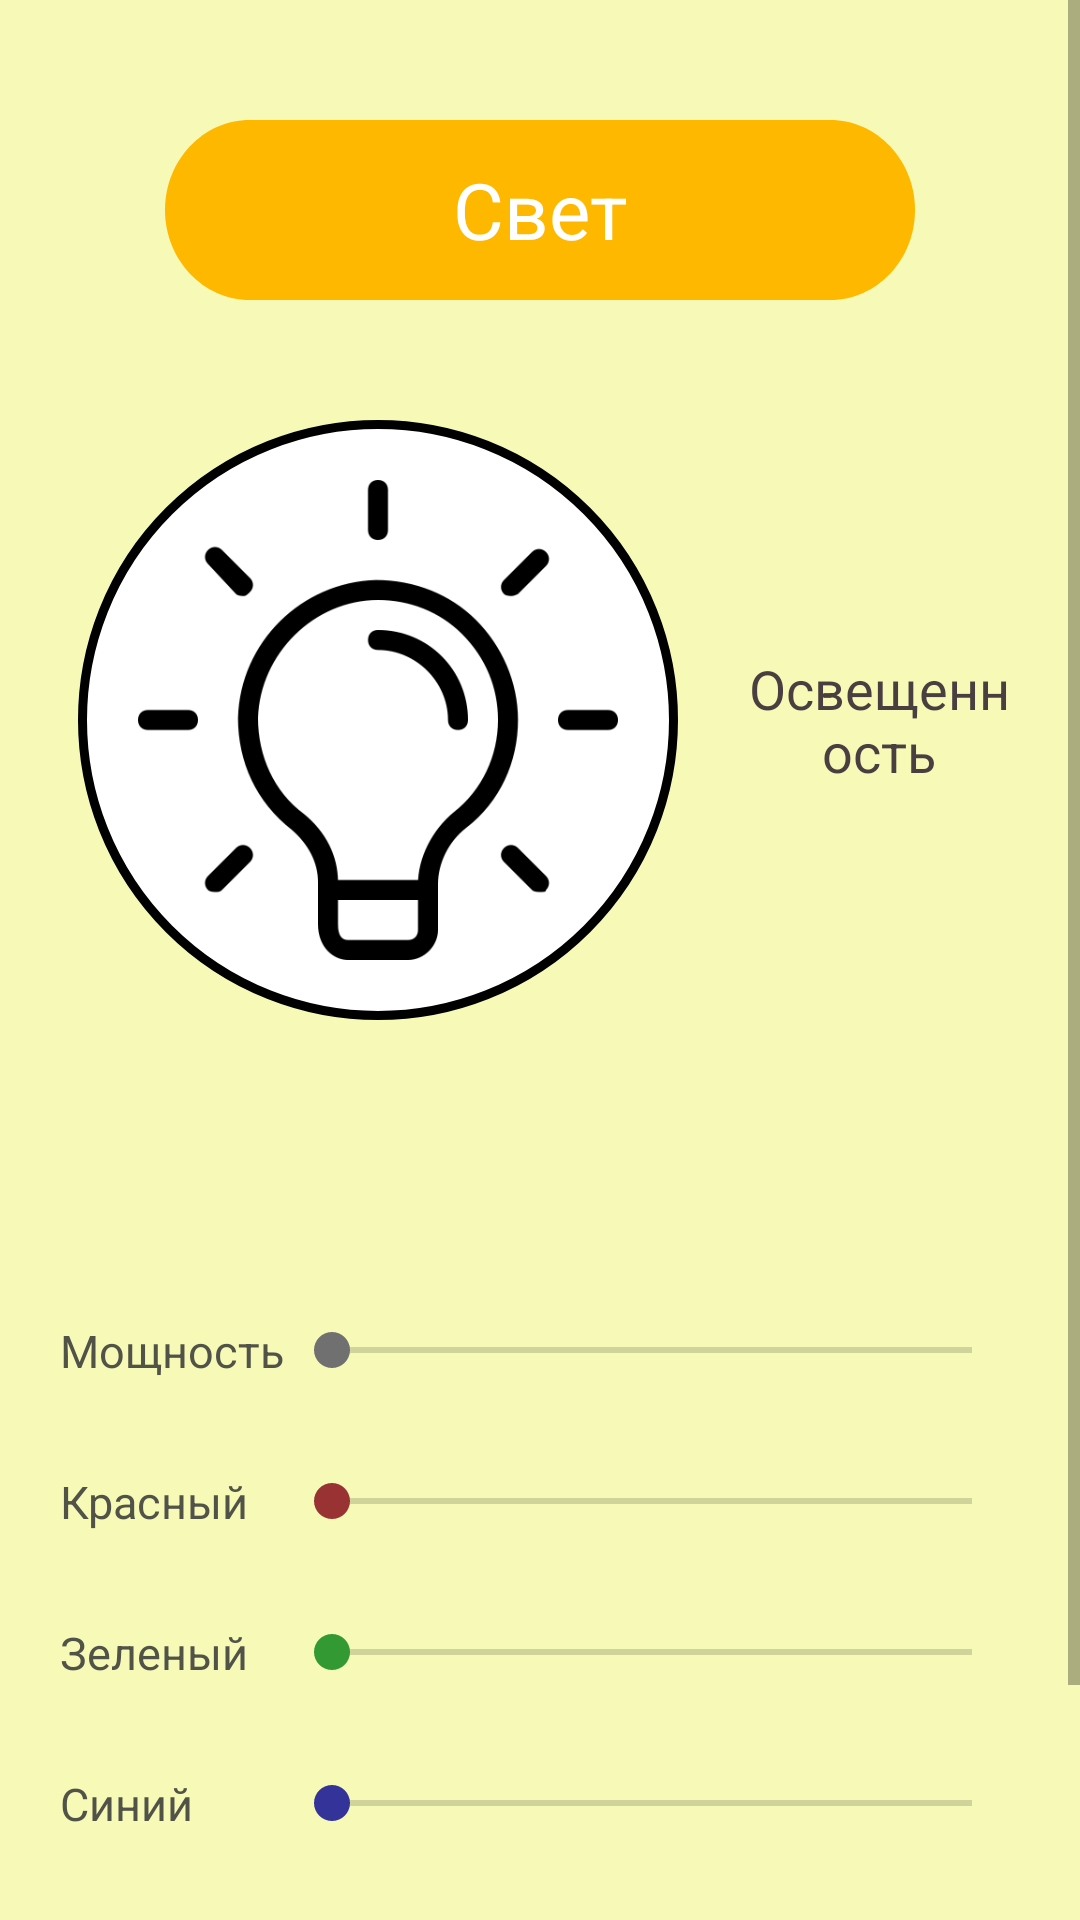

Layout XML and referenced resources for this Android screen:
<!-- AndroidManifest.xml: application theme AppTheme.NoActionBar -->
<!-- res/layout/fragment_light.xml -->
<?xml version="1.0" encoding="utf-8"?>
<ScrollView xmlns:android="http://schemas.android.com/apk/res/android"
    android:layout_width="match_parent"
    android:layout_height="match_parent"
    android:background="#F7FAB6">


    <RelativeLayout
        android:layout_marginTop="20dp"
        android:layout_width="match_parent"
        android:layout_height="wrap_content"
        android:padding="20dp">

        <View
            android:id="@+id/rectangle"
            android:layout_width="250dp"
            android:layout_height="wrap_content"
            android:layout_centerHorizontal="true"
            android:background="@drawable/light_rectangle" />

        <TextView
            android:layout_width="wrap_content"
            android:layout_height="wrap_content"
            android:layout_alignStart="@+id/rectangle"
            android:layout_alignTop="@+id/rectangle"
            android:layout_alignEnd="@+id/rectangle"
            android:layout_alignBottom="@+id/rectangle"
            android:layout_centerInParent="true"
            android:gravity="center"
            android:text="Свет"
            android:textColor="#fff"
            android:textSize="26sp" />


        <View
            android:id="@+id/ellipse"
            android:layout_width="200dp"
            android:layout_height="200dp"
            android:layout_below="@+id/rectangle"
            android:layout_marginStart="6dp"
            android:layout_marginTop="40dp"
            android:background="@drawable/white_ellipse" />


        <TextView
            android:id="@+id/light_result"
            android:layout_width="wrap_content"
            android:layout_height="wrap_content"
            android:layout_alignTop="@+id/ellipse"
            android:layout_alignBottom="@+id/ellipse"
            android:layout_alignParentEnd="true"
            android:layout_marginStart="20dp"
            android:layout_toEndOf="@+id/ellipse"
            android:gravity="center"
            android:text="Освещенность"
            android:textColor="#493F41"
            android:textSize="18sp" />

        <ImageView
            android:id="@+id/lamp"
            android:layout_width="wrap_content"
            android:layout_height="wrap_content"
            android:layout_alignStart="@+id/ellipse"
            android:layout_alignTop="@+id/ellipse"
            android:layout_alignEnd="@+id/ellipse"
            android:layout_alignBottom="@+id/ellipse"
            android:layout_centerHorizontal="true"
            android:layout_gravity="center"
            android:layout_margin="20dp"
            android:layout_marginBottom="10dp"
            android:background="@drawable/light_off" />

        <TextView
            android:id="@+id/power_txt"
            android:layout_width="wrap_content"
            android:layout_height="wrap_content"
            android:layout_below="@+id/ellipse"
            android:layout_alignParentStart="true"
            android:layout_marginTop="100dp"
            android:text="Мощность"
            android:textColor="#515248"
            android:textSize="15sp" />

        <SeekBar
            android:id="@+id/seek_bar_power"
            android:layout_width="match_parent"
            android:layout_height="wrap_content"
            android:layout_alignTop="@+id/power_txt"
            android:layout_alignBottom="@+id/power_txt"
            android:layout_alignParentEnd="true"
            android:layout_toEndOf="@+id/power_txt"
            android:max="255"
            android:theme="@style/SeekBarColorPower" />


        <TextView
            android:id="@+id/red_txt"
            android:layout_width="wrap_content"
            android:layout_height="wrap_content"
            android:layout_below="@+id/power_txt"
            android:layout_alignParentStart="true"
            android:layout_marginTop="30dp"
            android:text="Красный"
            android:textColor="#515248"
            android:textSize="15sp" />

        <SeekBar
            android:id="@+id/seek_bar_red"
            android:layout_width="match_parent"
            android:layout_height="wrap_content"
            android:layout_alignTop="@+id/red_txt"
            android:layout_alignBottom="@+id/red_txt"
            android:layout_alignParentEnd="true"
            android:layout_toEndOf="@+id/power_txt"
            android:max="255"
            android:theme="@style/SeekBarColorRed" />

        <TextView
            android:id="@+id/green_txt"
            android:layout_width="wrap_content"
            android:layout_height="wrap_content"
            android:layout_below="@+id/red_txt"
            android:layout_alignParentStart="true"
            android:layout_marginTop="30dp"
            android:text="Зеленый"
            android:textColor="#515248"
            android:textSize="15sp" />

        <SeekBar
            android:id="@+id/seek_bar_green"
            android:layout_width="match_parent"
            android:layout_height="wrap_content"
            android:layout_alignTop="@+id/green_txt"
            android:layout_alignBottom="@+id/green_txt"
            android:layout_alignParentEnd="true"
            android:layout_toEndOf="@+id/power_txt"
            android:max="255"
            android:theme="@style/SeekBarColorGreen" />

        <TextView
            android:id="@+id/blue_txt"
            android:layout_width="wrap_content"
            android:layout_height="wrap_content"
            android:layout_below="@+id/green_txt"
            android:layout_alignParentStart="true"
            android:layout_marginTop="30dp"
            android:text="Синий"
            android:textColor="#515248"
            android:textSize="15sp" />

        <SeekBar
            android:id="@+id/seek_bar_blue"
            android:layout_width="match_parent"
            android:layout_height="wrap_content"
            android:layout_alignTop="@+id/blue_txt"
            android:layout_alignBottom="@+id/blue_txt"
            android:layout_alignParentEnd="true"
            android:layout_toEndOf="@+id/power_txt"
            android:max="255"
            android:theme="@style/SeekBarColorBlue" />

        <Button
            android:foreground="?android:attr/selectableItemBackground"
            android:id="@+id/apply_button"
            android:layout_width="wrap_content"
            android:layout_height="wrap_content"
            android:layout_below="@+id/seek_bar_blue"
            android:layout_alignParentEnd="true"
            android:layout_marginTop="50dp"
            android:text="ОК"
            android:background="@drawable/rectangle_ok"
            android:textColor="#fff"
            android:textSize="20sp"/>

        <Button
            android:foreground="?android:attr/selectableItemBackground"
            android:id="@+id/return_button"
            android:layout_width="150dp"
            android:layout_height="wrap_content"
            android:layout_below="@+id/seek_bar_blue"
            android:layout_marginTop="50dp"
            android:layout_marginEnd="30dp"
            android:layout_toStartOf="@+id/apply_button"
            android:background="@drawable/rectangle_ok"
            android:text="Вернуть"
            android:textColor="#fff"
            android:textSize="20sp" />

    </RelativeLayout>
</ScrollView>
<!-- resources referenced by this layout -->
<resources>
  <!-- drawable light_off: png bitmap (drawable-v24, 11264 bytes) -->
  <!-- drawable light_rectangle (drawable) -->
  <?xml version="1.0" encoding="utf-8"?>
  <vector
      xmlns:android="http://schemas.android.com/apk/res/android"
      android:height="60dp"
      android:width="200dp"
      android:viewportWidth="265"
      android:viewportHeight="60">
  
      <group>
          <clip-path
              android:pathData="M30 0H235C251.569 0 265 13.4315 265 30C265 46.5685 251.569 60 235 60H30C13.4315 60 0 46.5685 0 30C0 13.4315 13.4315 0 30 0Z"
              />
          <path
              android:pathData="M0 0V60H265V0"
              android:fillColor="#FFB800"
              />
      </group>
  
  </vector>
  <!-- drawable rectangle_ok (drawable) -->
  <?xml version="1.0" encoding="utf-8"?>
  <selector xmlns:android="http://schemas.android.com/apk/res/android">
      <item android:state_pressed="false">
          <shape android:shape="rectangle">
              <solid android:color="#2EB43B"/>
              <corners android:radius="30dp"/>
          </shape>
      </item>
      <item android:state_pressed="true">
          <shape android:shape="rectangle">
              <solid android:color="#2EB43B"/>
              <corners android:radius="30dp"/>
          </shape>
      </item>
  </selector>
  <!-- drawable white_ellipse (drawable) -->
  <?xml version="1.0" encoding="utf-8"?>
  <shape
  xmlns:android="http://schemas.android.com/apk/res/android"
  android:shape="oval">
  
  <solid
      android:color="#fff"/>
  
      <stroke
          android:width="3dp"/>
  
  <size
      android:width="120dp"
      android:height="120dp"/>
  </shape>
  <style name="SeekBarColorBlue" parent="Widget.AppCompat.SeekBar">
          <item name="colorAccent">#339</item>
      </style>
  <style name="SeekBarColorGreen" parent="Widget.AppCompat.SeekBar">
          <item name="colorAccent">#393</item>
      </style>
  <style name="SeekBarColorPower" parent="Widget.AppCompat.SeekBar">
          <item name="colorAccent">#707070</item>
      </style>
  <style name="SeekBarColorRed" parent="Widget.AppCompat.SeekBar">
          <item name="colorAccent">#933</item>
      </style>
  <style name="AppTheme.NoActionBar" parent="Theme.AppCompat.Light.DarkActionBar">
          <item name="windowActionBar">false</item>
          <item name="windowNoTitle">true</item>
          <item name="android:windowFullscreen">true</item>
      </style>
</resources>
